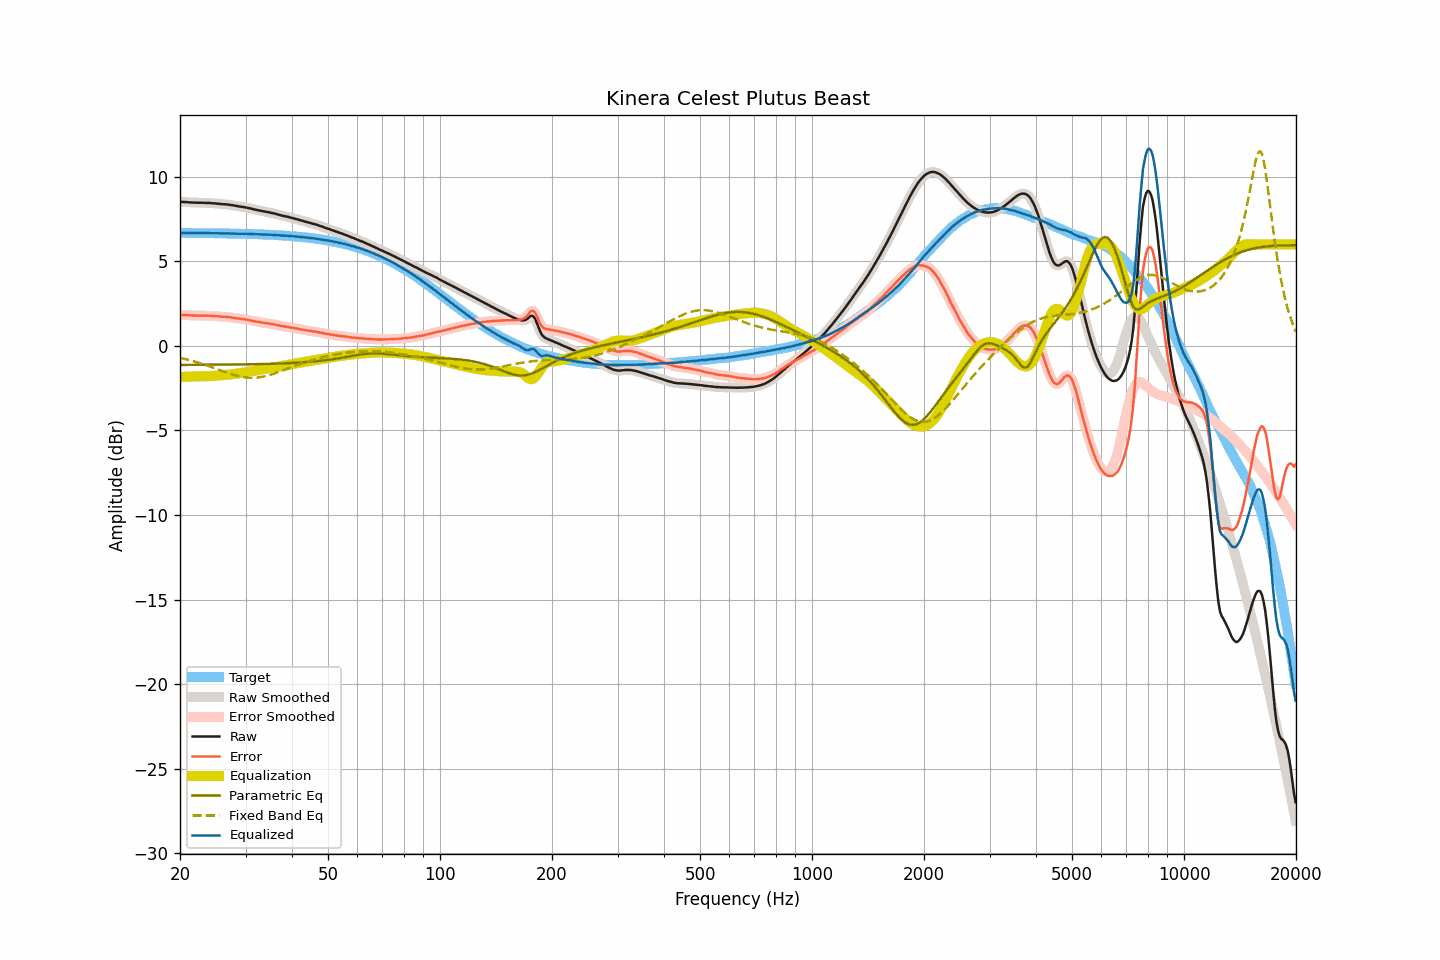

The file beside this chart, header and first rows:
frequency, raw, smoothed, error, error_smoothed, equalization, parametric_eq, fixed_band_eq, equalized_raw, equalized_smoothed, target
20.00, 8.52, 8.52, 1.83, 1.83, -1.84, -1.12, -0.70, 6.68, 6.68, 6.68
20.20, 8.52, 8.52, 1.83, 1.83, -1.83, -1.12, -0.73, 6.68, 6.68, 6.68
20.40, 8.52, 8.52, 1.83, 1.83, -1.83, -1.12, -0.75, 6.69, 6.69, 6.68
20.61, 8.51, 8.51, 1.83, 1.83, -1.82, -1.12, -0.77, 6.68, 6.69, 6.68
20.81, 8.51, 8.50, 1.83, 1.82, -1.82, -1.12, -0.79, 6.69, 6.69, 6.68
21.02, 8.50, 8.50, 1.82, 1.82, -1.81, -1.12, -0.82, 6.68, 6.68, 6.68
21.23, 8.49, 8.49, 1.81, 1.81, -1.81, -1.12, -0.84, 6.68, 6.68, 6.68
21.44, 8.49, 8.48, 1.81, 1.80, -1.81, -1.12, -0.87, 6.68, 6.68, 6.68
21.66, 8.48, 8.48, 1.80, 1.80, -1.80, -1.12, -0.89, 6.67, 6.68, 6.68
21.87, 8.48, 8.48, 1.80, 1.80, -1.80, -1.12, -0.92, 6.68, 6.68, 6.68
22.09, 8.48, 8.47, 1.80, 1.80, -1.80, -1.12, -0.95, 6.68, 6.68, 6.68
22.31, 8.47, 8.47, 1.79, 1.79, -1.80, -1.12, -0.98, 6.67, 6.68, 6.68
22.54, 8.47, 8.47, 1.79, 1.79, -1.79, -1.12, -1.01, 6.67, 6.67, 6.68
22.76, 8.47, 8.47, 1.79, 1.79, -1.79, -1.12, -1.04, 6.67, 6.67, 6.67
22.99, 8.47, 8.47, 1.79, 1.79, -1.79, -1.11, -1.07, 6.68, 6.67, 6.67
23.22, 8.47, 8.46, 1.80, 1.79, -1.79, -1.11, -1.10, 6.68, 6.67, 6.67
23.45, 8.46, 8.46, 1.79, 1.79, -1.79, -1.11, -1.13, 6.67, 6.67, 6.67
23.69, 8.46, 8.46, 1.79, 1.79, -1.79, -1.11, -1.16, 6.67, 6.67, 6.67
23.92, 8.46, 8.45, 1.79, 1.78, -1.78, -1.11, -1.20, 6.67, 6.67, 6.67
24.16, 8.45, 8.45, 1.78, 1.78, -1.78, -1.11, -1.23, 6.67, 6.67, 6.67
24.40, 8.44, 8.44, 1.77, 1.77, -1.77, -1.11, -1.26, 6.66, 6.67, 6.67
24.65, 8.44, 8.43, 1.77, 1.77, -1.77, -1.11, -1.30, 6.67, 6.67, 6.67
24.89, 8.43, 8.43, 1.76, 1.76, -1.76, -1.11, -1.33, 6.67, 6.67, 6.66
25.14, 8.42, 8.42, 1.75, 1.76, -1.75, -1.11, -1.37, 6.66, 6.66, 6.66
25.39, 8.41, 8.41, 1.75, 1.75, -1.75, -1.11, -1.40, 6.66, 6.66, 6.66
25.65, 8.40, 8.40, 1.74, 1.74, -1.74, -1.11, -1.44, 6.66, 6.66, 6.66
25.91, 8.39, 8.39, 1.73, 1.73, -1.73, -1.11, -1.47, 6.65, 6.65, 6.66
26.16, 8.38, 8.38, 1.72, 1.72, -1.73, -1.10, -1.51, 6.65, 6.65, 6.66
26.43, 8.38, 8.37, 1.72, 1.72, -1.72, -1.10, -1.54, 6.66, 6.66, 6.66
26.69, 8.37, 8.37, 1.71, 1.71, -1.71, -1.10, -1.58, 6.66, 6.66, 6.65
26.96, 8.36, 8.36, 1.71, 1.71, -1.70, -1.10, -1.61, 6.66, 6.66, 6.65
27.23, 8.35, 8.35, 1.70, 1.70, -1.69, -1.10, -1.64, 6.66, 6.65, 6.65
27.50, 8.33, 8.33, 1.68, 1.68, -1.68, -1.10, -1.67, 6.65, 6.65, 6.65
27.77, 8.32, 8.31, 1.67, 1.67, -1.67, -1.10, -1.70, 6.65, 6.65, 6.65
28.05, 8.30, 8.30, 1.65, 1.65, -1.66, -1.10, -1.73, 6.64, 6.64, 6.64
28.33, 8.28, 8.28, 1.64, 1.64, -1.64, -1.10, -1.76, 6.64, 6.64, 6.64
28.62, 8.27, 8.26, 1.63, 1.62, -1.63, -1.09, -1.78, 6.64, 6.64, 6.64
28.90, 8.25, 8.25, 1.61, 1.61, -1.61, -1.09, -1.80, 6.63, 6.64, 6.64
29.19, 8.24, 8.24, 1.60, 1.60, -1.60, -1.09, -1.82, 6.64, 6.63, 6.64
29.48, 8.22, 8.22, 1.58, 1.59, -1.59, -1.09, -1.84, 6.63, 6.63, 6.63
29.78, 8.21, 8.21, 1.58, 1.57, -1.57, -1.09, -1.86, 6.64, 6.63, 6.63
30.08, 8.19, 8.19, 1.56, 1.56, -1.56, -1.09, -1.87, 6.63, 6.63, 6.63
30.38, 8.17, 8.17, 1.54, 1.54, -1.54, -1.09, -1.88, 6.63, 6.63, 6.63
30.68, 8.15, 8.15, 1.53, 1.52, -1.52, -1.08, -1.88, 6.62, 6.62, 6.62
30.99, 8.13, 8.12, 1.51, 1.50, -1.51, -1.08, -1.89, 6.62, 6.62, 6.62
31.30, 8.10, 8.10, 1.48, 1.48, -1.49, -1.08, -1.89, 6.61, 6.61, 6.62
31.61, 8.08, 8.08, 1.46, 1.46, -1.47, -1.08, -1.89, 6.61, 6.61, 6.61
31.93, 8.06, 8.06, 1.45, 1.45, -1.45, -1.08, -1.88, 6.61, 6.61, 6.61
32.24, 8.04, 8.04, 1.43, 1.43, -1.43, -1.08, -1.87, 6.61, 6.61, 6.61
32.57, 8.02, 8.02, 1.41, 1.41, -1.41, -1.07, -1.86, 6.60, 6.60, 6.60
32.89, 8.00, 8.00, 1.40, 1.40, -1.40, -1.07, -1.85, 6.60, 6.60, 6.60
33.22, 7.98, 7.98, 1.38, 1.38, -1.38, -1.07, -1.83, 6.59, 6.59, 6.60
33.55, 7.96, 7.96, 1.37, 1.37, -1.37, -1.07, -1.81, 6.59, 6.59, 6.59
33.89, 7.95, 7.94, 1.36, 1.36, -1.36, -1.06, -1.79, 6.59, 6.59, 6.59
34.23, 7.93, 7.93, 1.34, 1.34, -1.34, -1.06, -1.77, 6.58, 6.58, 6.58
34.57, 7.91, 7.91, 1.33, 1.33, -1.33, -1.06, -1.74, 6.58, 6.58, 6.58
34.92, 7.89, 7.89, 1.31, 1.31, -1.31, -1.06, -1.71, 6.57, 6.57, 6.57
35.27, 7.87, 7.87, 1.30, 1.30, -1.30, -1.05, -1.68, 6.57, 6.57, 6.57
35.62, 7.85, 7.85, 1.28, 1.28, -1.28, -1.05, -1.65, 6.57, 6.57, 6.56
35.97, 7.83, 7.82, 1.27, 1.26, -1.26, -1.05, -1.62, 6.57, 6.56, 6.56
... 635 more rows
